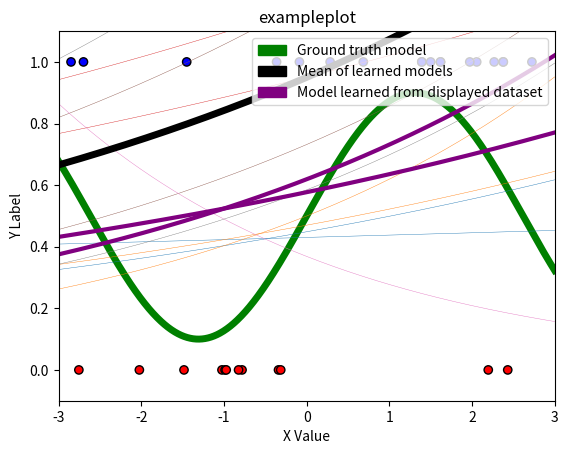

Recreate this plot in Python.
import numpy as np
import matplotlib.pyplot as plt
import matplotlib.colors as c
import matplotlib.patches as mpatches
from scipy.special import expit as sigmoid

# This script requires the above packages to be installed.
# Please implement the basis2, basis3, fit, and predict methods.
# Then, create the three plots. An example has been included below, although
# the models will look funny until fit() and predict() are implemented!

# You can add additional private methods by beginning them with two
# underscores. It may look like the __dummyPrivateMethod below. You can feel
# free to change any of the class attributes, as long as you do not change any
# of the given function headers (they must take and return the same arguments).

# Note: this is in Python 3

def basis1(x):
    return np.stack([np.ones(len(x)), x], axis=1)

# TODO: Implement this
def basis2(x):
    return None

def basis3(x):
    return np.array([[1, x_i, x_i ** 2, x_i ** 3, x_i ** 4, x_i ** 5] for x_i in x])

class LogisticRegressor:
    def __init__(self, eta, runs):
        # Your code here: initialize other variables here
        self.eta = eta
        self.runs = runs

    # NOTE: Just to show how to make 'private' methods
    def __dummyPrivateMethod(self, input):
        return None

    def __logSigmoid(self, z):
        return 1 / (np.exp(-z))

    def __computeGradient(self, x, y, w):
        sum = 0

        for i in range(len(x)):
            x_i = x[i]
            y_i = y[i][0]
            y_i_hat = self.__logSigmoid(np.dot(w.T, x_i))
            sum += (y_i_hat - y_i) * x_i
        
        # here we average the sum over the number of contributions 
        # to the gradient (we are using all data points so we must
        # divide by the length of the dataset)
        return sum / len(x)

    # TODO: Optimize w using gradient descent
    def fit(self, x, y, w_init=None):
        # Keep this if case for the autograder
        if w_init is not None:
            self.W = w_init
        else:
            self.W = np.random.rand(x.shape[1], 1)

        # optimize W using gradient decsent
        w = self.W
        new_w = w
        for _ in range(self.runs):
            new_w = w - self.eta * self.__computeGradient(x, y, w)
            w = new_w
        self.W = w

    # TODO: Fix this method!
    def predict(self, x):
        y_hat = [self.__logSigmoid(np.dot(self.W.T, x_i)) for x_i in x]
        return np.array(y_hat)

# Function to visualize prediction lines
# Takes as input last_x, last_y, [list of models], basis function, title
# last_x and last_y should specifically be the dataset that the last model
# in [list of models] was trained on
def visualize_prediction_lines(last_x, last_y, models, basis, title):
    # Plot setup
    green = mpatches.Patch(color='green', label='Ground truth model')
    black = mpatches.Patch(color='black', label='Mean of learned models')
    purple = mpatches.Patch(color='purple', label='Model learned from displayed dataset')
    plt.legend(handles=[green, black, purple], loc='upper right')
    plt.title(title)
    plt.xlabel('X Value')
    plt.ylabel('Y Label')
    plt.axis([-3, 3, -.1, 1.1]) # Plot ranges

    # Plot dataset that last model in models (models[-1]) was trained on
    cmap = c.ListedColormap(['r', 'b'])
    plt.scatter(last_x, last_y, c=last_y, cmap=cmap, linewidths=1, edgecolors='black')

    # Plot models
    X_pred = np.linspace(-3, 3, 1000)
    X_pred_transformed = basis(X_pred)

    ## Ground truth model
    plt.plot(X_pred, np.sin(1.2*X_pred) * 0.4 + 0.5, 'g', linewidth=5)

    ## Individual learned logistic regressor models
    Y_hats = []
    for i in range(len(models)):
        model = models[i]
        Y_hat = model.predict(X_pred_transformed)
        Y_hats.append(Y_hat)
        if i < len(models) - 1:
            plt.plot(X_pred, Y_hat, linewidth=.3)
        else:
            plt.plot(X_pred, Y_hat, 'purple', linewidth=3)

    # Mean / expectation of learned models over all datasets
    plt.plot(X_pred, np.mean(Y_hats, axis=0), 'k', linewidth=5)

    plt.savefig(title + '.png')
    plt.show()

# Function to generate datasets from underlying distribution
def generate_data(dataset_size):
    x, y = [], []
    for _ in range(dataset_size):
        x_i = 6 * np.random.random() - 3
        p_i = np.sin(1.2*x_i) * 0.4 + 0.5
        y_i = np.random.binomial(1, p_i)
        x.append(x_i)
        y.append(y_i)
    return np.array(x), np.array(y).reshape(-1, 1)

if __name__ == "__main__":
    
    # DO NOT CHANGE THE SEED!
    np.random.seed(1738)
    eta = 0.001
    runs = 10000
    N = 30

    # TODO: Make plot for each basis with all 10 models on each plot

    # For example:
    all_models = []
    for _ in range(10):
        x, y = generate_data(N)
        x_transformed = basis1(x)
        model = LogisticRegressor(eta=eta, runs=runs)
        model.fit(x_transformed, y)
        all_models.append(model)
    # Here x and y contain last dataset:
    visualize_prediction_lines(x, y, all_models, basis1, "exampleplot")